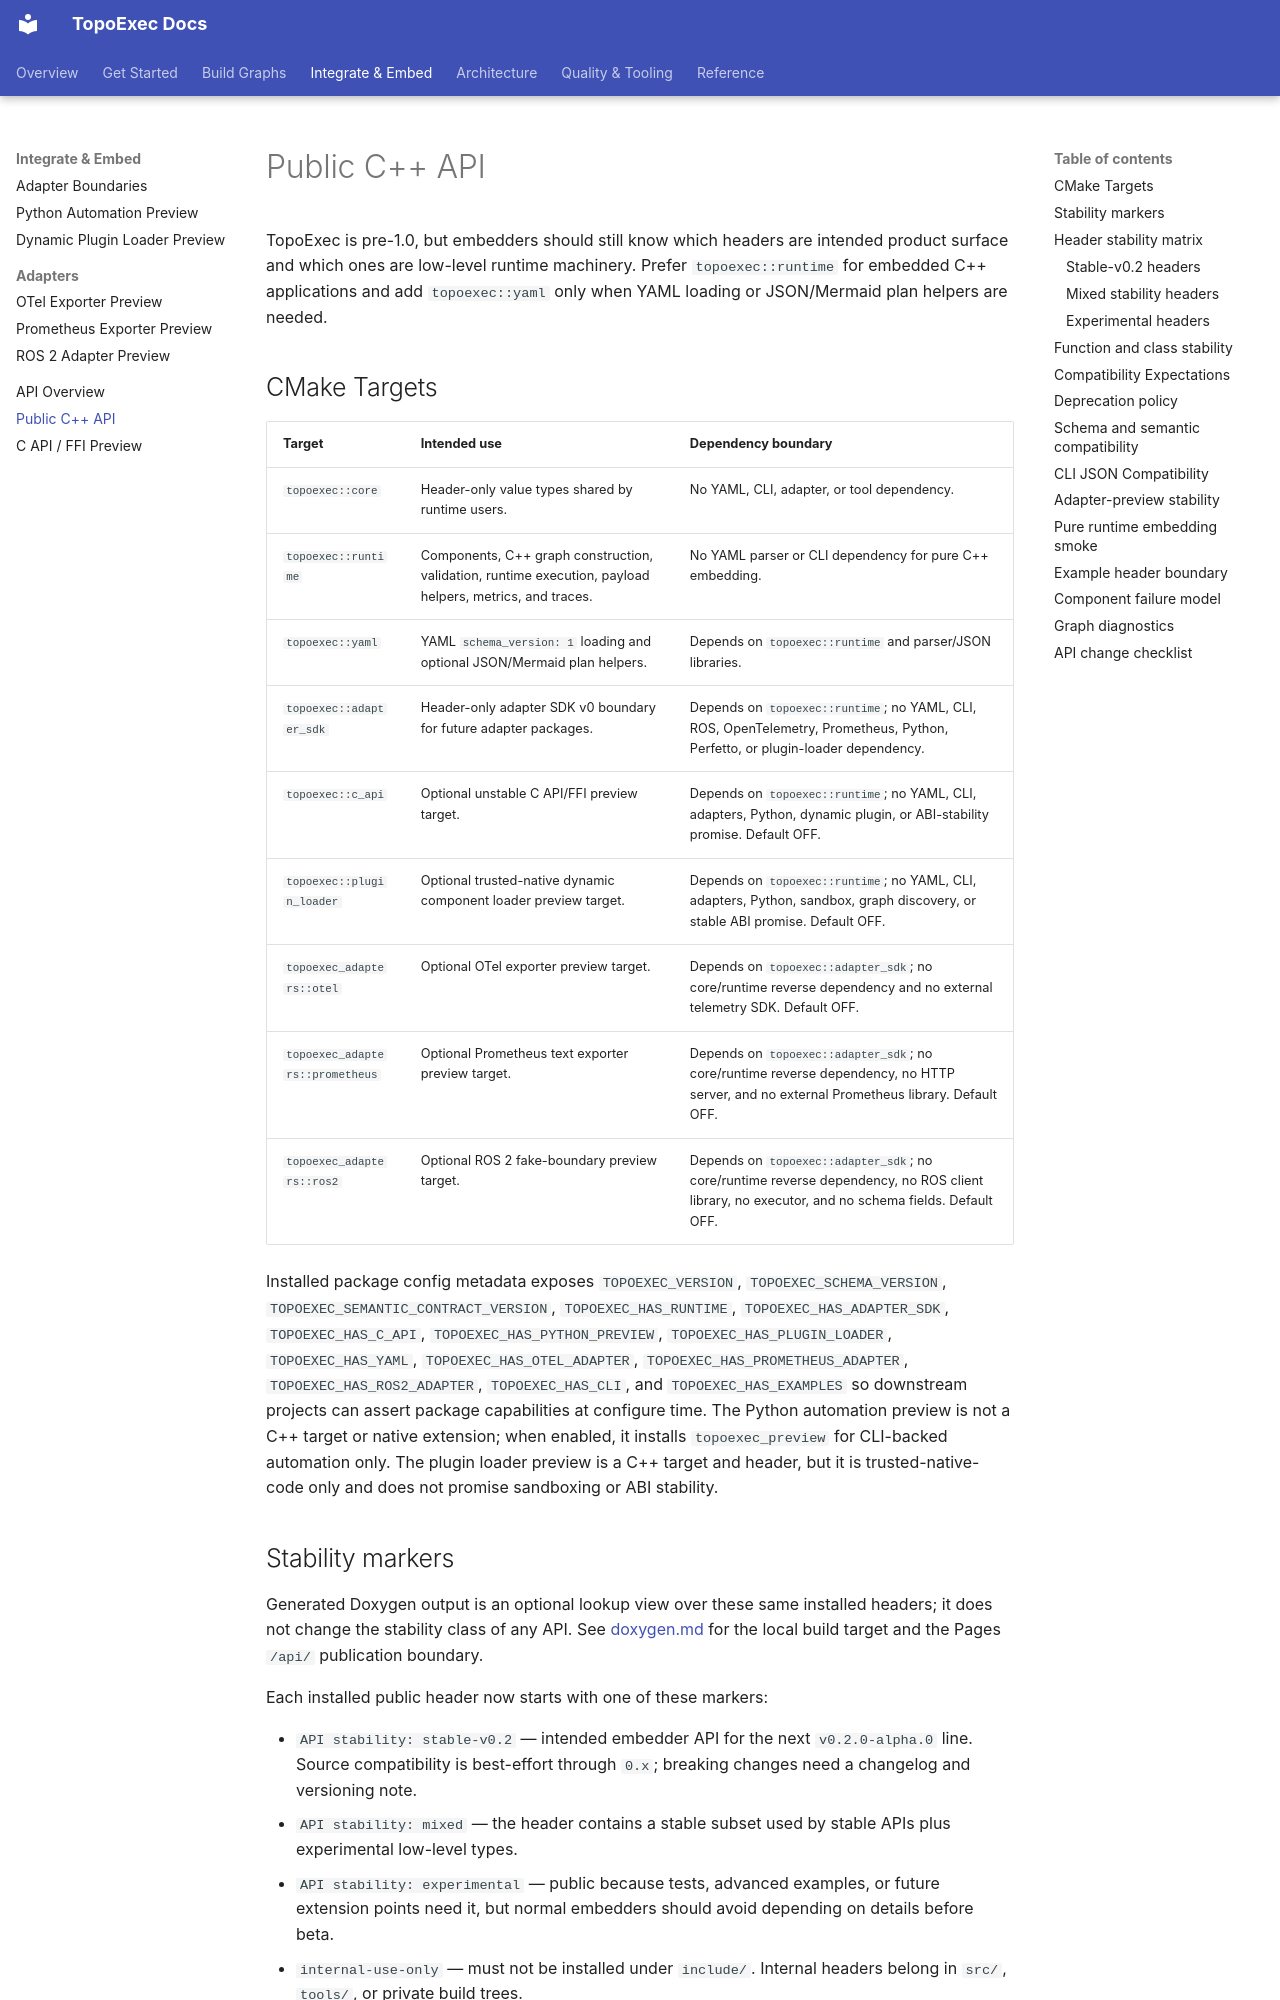

repository: sean2077/topoexec · page: 61-api/public-api/index.html · generator: mkdocs

# Public C++ API

TopoExec is pre-1.0, but embedders should still know which headers are intended product surface and which ones are low-level runtime machinery. Prefer `topoexec::runtime` for embedded C++ applications and add `topoexec::yaml` only when YAML loading or JSON/Mermaid plan helpers are needed.

## CMake Targets

| Target | Intended use | Dependency boundary |
| --- | --- | --- |
| `topoexec::core` | Header-only value types shared by runtime users. | No YAML, CLI, adapter, or tool dependency. |
| `topoexec::runtime` | Components, C++ graph construction, validation, runtime execution, payload helpers, metrics, and traces. | No YAML parser or CLI dependency for pure C++ embedding. |
| `topoexec::yaml` | YAML `schema_version: 1` loading and optional JSON/Mermaid plan helpers. | Depends on `topoexec::runtime` and parser/JSON libraries. |
| `topoexec::adapter_sdk` | Header-only adapter SDK v0 boundary for future adapter packages. | Depends on `topoexec::runtime`; no YAML, CLI, ROS, OpenTelemetry, Prometheus, Python, Perfetto, or plugin-loader dependency. |
| `topoexec::c_api` | Optional unstable C API/FFI preview target. | Depends on `topoexec::runtime`; no YAML, CLI, adapters, Python, dynamic plugin, or ABI-stability promise. Default OFF. |
| `topoexec::plugin_loader` | Optional trusted-native dynamic component loader preview target. | Depends on `topoexec::runtime`; no YAML, CLI, adapters, Python, sandbox, graph discovery, or stable ABI promise. Default OFF. |
| `topoexec_adapters::otel` | Optional OTel exporter preview target. | Depends on `topoexec::adapter_sdk`; no core/runtime reverse dependency and no external telemetry SDK. Default OFF. |
| `topoexec_adapters::prometheus` | Optional Prometheus text exporter preview target. | Depends on `topoexec::adapter_sdk`; no core/runtime reverse dependency, no HTTP server, and no external Prometheus library. Default OFF. |
| `topoexec_adapters::ros2` | Optional ROS 2 fake-boundary preview target. | Depends on `topoexec::adapter_sdk`; no core/runtime reverse dependency, no ROS client library, no executor, and no schema fields. Default OFF. |

Installed package config metadata exposes `TOPOEXEC_VERSION`,
`TOPOEXEC_SCHEMA_VERSION`, `TOPOEXEC_SEMANTIC_CONTRACT_VERSION`,
`TOPOEXEC_HAS_RUNTIME`, `TOPOEXEC_HAS_ADAPTER_SDK`, `TOPOEXEC_HAS_C_API`,
`TOPOEXEC_HAS_PYTHON_PREVIEW`, `TOPOEXEC_HAS_PLUGIN_LOADER`,
`TOPOEXEC_HAS_YAML`, `TOPOEXEC_HAS_OTEL_ADAPTER`, `TOPOEXEC_HAS_PROMETHEUS_ADAPTER`,
`TOPOEXEC_HAS_ROS2_ADAPTER`, `TOPOEXEC_HAS_CLI`, and
`TOPOEXEC_HAS_EXAMPLES` so downstream projects can assert package capabilities
at configure time. The Python automation preview is not a C++ target or native
extension; when enabled, it installs `topoexec_preview` for CLI-backed
automation only. The plugin loader preview is a C++ target and header, but it is
trusted-native-code only and does not promise sandboxing or ABI stability.

## Stability markers

Generated Doxygen output is an optional lookup view over these same installed
headers; it does not change the stability class of any API. See
[doxygen.md](doxygen.md) for the local build target and the Pages `/api/`
publication boundary.

Each installed public header now starts with one of these markers:

- `API stability: stable-v0.2` — intended embedder API for the next `v0.2.0-alpha.0` line. Source compatibility is best-effort through `0.x`; breaking changes need a changelog and versioning note.
- `API stability: mixed` — the header contains a stable subset used by stable APIs plus experimental low-level types.
- `API stability: experimental` — public because tests, advanced examples, or future extension points need it, but normal embedders should avoid depending on details before beta.
- `internal-use-only` — must not be installed under `include/`. Internal headers belong in `src/`, `tools/`, or private build trees.

## Header stability matrix
